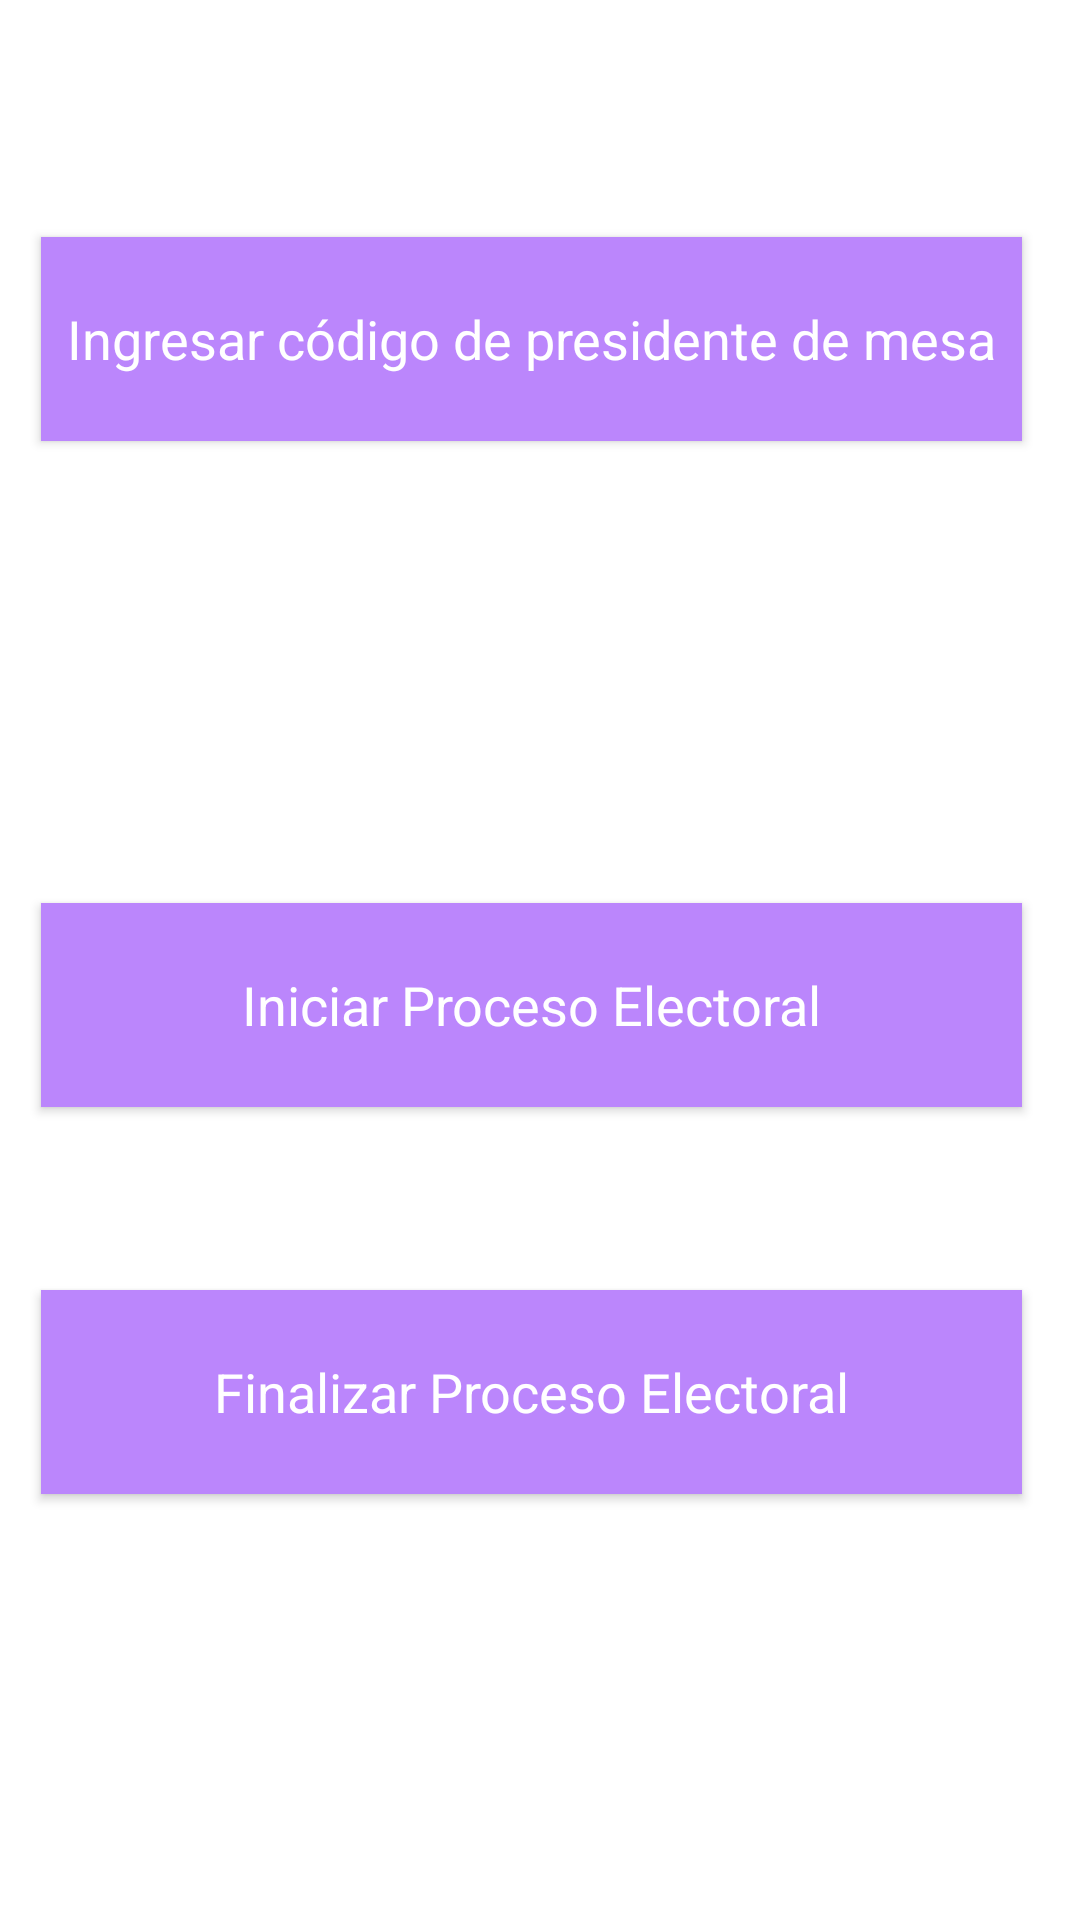

Produce the Android XML layout that renders to this screen, including the resource entries it uses.
<!-- AndroidManifest.xml: application theme Theme.VotoElectronicoSeguridadInformatica -->
<!-- res/layout/activity_main.xml -->
<?xml version="1.0" encoding="utf-8"?>
<androidx.constraintlayout.widget.ConstraintLayout xmlns:android="http://schemas.android.com/apk/res/android"

    xmlns:app="http://schemas.android.com/apk/res-auto"
    xmlns:tools="http://schemas.android.com/tools"
    android:layout_width="match_parent"
    android:layout_height="match_parent"
    tools:context=".MainActivity">







    <Button
        android:id="@+id/btn_1"
        style="@style/MegaTexto"
        android:layout_width="327dp"
        android:layout_height="68dp"
        android:background="@color/purple_200"
        android:text="Ingresar código de presidente de mesa"
        android:textColor="#FFFFFF"
        android:textSize="18sp"
        app:layout_constraintBottom_toBottomOf="parent"
        app:layout_constraintEnd_toEndOf="parent"
        app:layout_constraintHorizontal_bias="0.416"
        app:layout_constraintStart_toStartOf="parent"
        app:layout_constraintTop_toTopOf="parent"
        app:layout_constraintVertical_bias="0.138" />


    <TextView
        android:id="@+id/textView2"
        style="@style/MegaTexto"
        android:layout_width="347dp"
        android:layout_height="41dp"
        android:layout_gravity="center_horizontal"
        android:text=""
        android:textAlignment="center"
        android:textColor="#000000"
        android:textSize="20dp"
        app:layout_constraintBottom_toBottomOf="parent"
        app:layout_constraintEnd_toEndOf="parent"
        app:layout_constraintHorizontal_bias="0.25"
        app:layout_constraintStart_toStartOf="parent"
        app:layout_constraintTop_toBottomOf="@id/btn_1"
        app:layout_constraintVertical_bias="0.1" />

    <Button
        android:id="@+id/btn_2"
        style="@style/MegaTexto"
        android:layout_width="327dp"
        android:layout_height="68dp"
        android:background="@color/purple_200"
        android:text="Iniciar Proceso Electoral"
        android:textColor="#FFFFFF"
        android:textSize="18sp"
        app:layout_constraintBottom_toBottomOf="parent"
        app:layout_constraintEnd_toEndOf="parent"
        app:layout_constraintHorizontal_bias="0.416"
        app:layout_constraintStart_toStartOf="parent"
        app:layout_constraintTop_toBottomOf="@id/textView2"
        app:layout_constraintVertical_bias="0.2" />

    <Button
        android:id="@+id/btn_3"
        style="@style/MegaTexto"
        android:layout_width="327dp"
        android:layout_height="68dp"
        android:background="@color/purple_200"
        android:text="Finalizar Proceso Electoral"
        android:textColor="#FFFFFF"
        android:textSize="18sp"
        app:layout_constraintBottom_toBottomOf="parent"
        app:layout_constraintEnd_toEndOf="parent"
        app:layout_constraintHorizontal_bias="0.416"
        app:layout_constraintStart_toStartOf="parent"
        app:layout_constraintTop_toBottomOf="@id/btn_2"
        app:layout_constraintVertical_bias="0.3" />


</androidx.constraintlayout.widget.ConstraintLayout>
<!-- resources referenced by this layout -->
<resources>
  <style name="MegaTexto" parent="android:Widget.TextView">
          <item name="android:textSize">32sp</item>
          <item name="android:textColor">@color/colorPrimary</item>
      </style>
  <style name="Theme.VotoElectronicoSeguridadInformatica" parent="Theme.MaterialComponents.DayNight.DarkActionBar">
          
          <item name="colorPrimary">@color/purple_500</item>
          <item name="colorPrimaryVariant">@color/purple_700</item>
          <item name="colorOnPrimary">@color/white</item>
          
          <item name="colorSecondary">@color/teal_200</item>
          <item name="colorSecondaryVariant">@color/teal_700</item>
          <item name="colorOnSecondary">@color/black</item>
          
          <item name="android:statusBarColor" tools:targetApi="l">?attr/colorPrimaryVariant</item>
          
      </style>
  <!-- not gathered from this repository: default colours our renderer supplied (Android Studio template values) -->
  <color name="purple_200">#FFBB86FC</color>
  <color name="purple_500">#FF6200EE</color>
  <color name="purple_700">#FF3700B3</color>
  <color name="teal_200">#FF03DAC5</color>
  <color name="teal_700">#FF018786</color>
  <color name="black">#FF000000</color>
  <color name="white">#FFFFFFFF</color>
  <color name="colorPrimary">#FF6200EE</color>
</resources>
